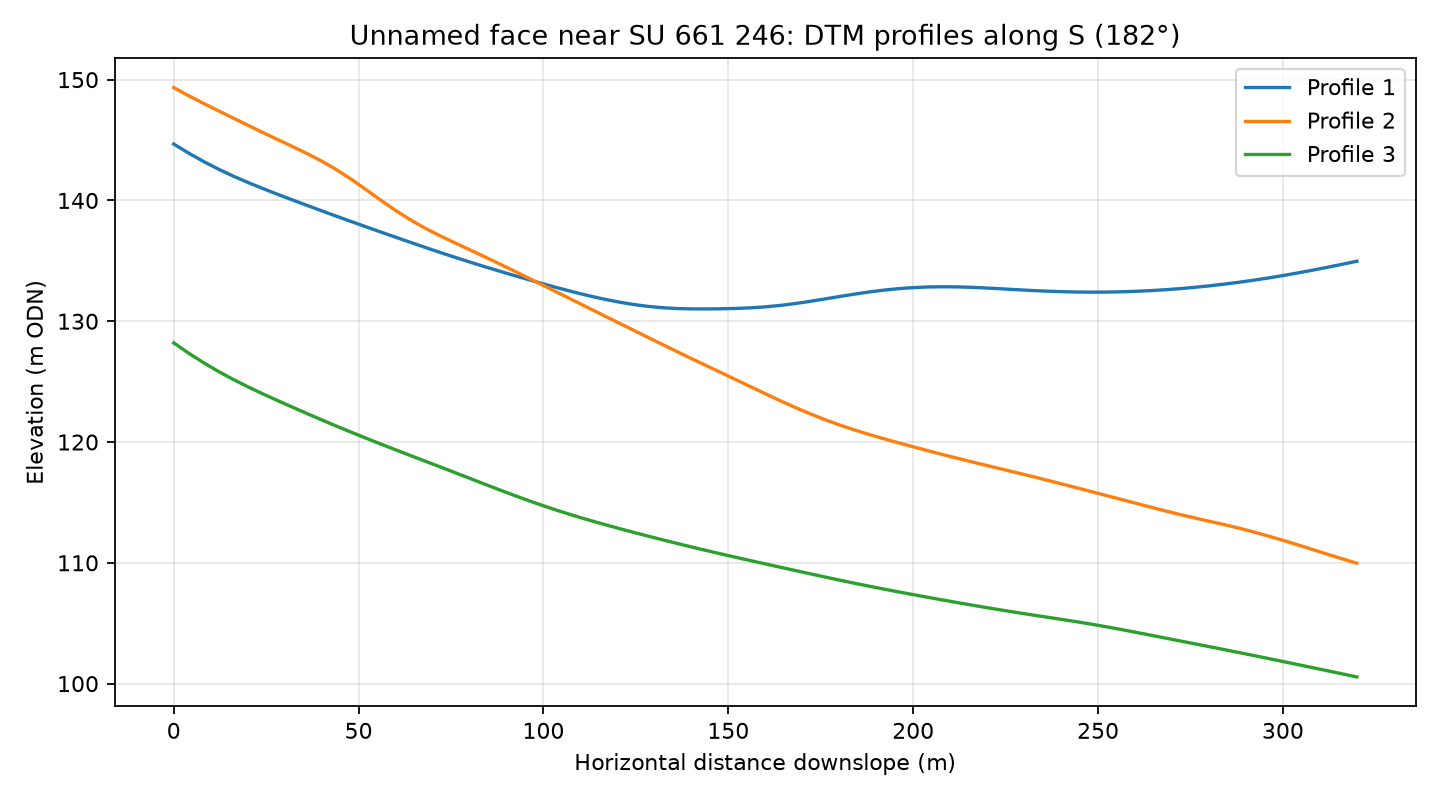

Source data for this figure (header and first rows):
profile, distance_m, elevation_m
1, 0.0, 144.7
1, 4.0, 143.9
1, 8.0, 143.2
1, 12.0, 142.6
1, 16.0, 142
1, 20.0, 141.5
1, 24.0, 141
1, 28.0, 140.5
1, 32.0, 140.1
1, 36.0, 139.6
1, 40.0, 139.1
1, 44.0, 138.7
1, 48.0, 138.3
1, 52.0, 137.8
1, 56.0, 137.4
1, 60.0, 137
1, 64.0, 136.5
1, 68.0, 136.1
1, 72.0, 135.7
1, 76.0, 135.3
1, 80.0, 134.9
1, 84.0, 134.5
1, 88.0, 134.2
1, 92.0, 133.8
1, 96.0, 133.4
1, 100.0, 133.1
1, 104.0, 132.8
1, 108.0, 132.4
1, 112.0, 132.1
1, 116.0, 131.9
1, 120.0, 131.6
1, 124.0, 131.4
1, 128.0, 131.2
1, 132.0, 131.1
1, 136.0, 131.1
1, 140.0, 131
1, 144.0, 131
1, 148.0, 131
1, 152.0, 131.1
1, 156.0, 131.1
1, 160.0, 131.2
1, 164.0, 131.3
1, 168.0, 131.5
1, 172.0, 131.6
1, 176.0, 131.8
1, 180.0, 132
1, 184.0, 132.2
1, 188.0, 132.4
1, 192.0, 132.6
1, 196.0, 132.7
1, 200.0, 132.8
1, 204.0, 132.8
1, 208.0, 132.9
1, 212.0, 132.8
1, 216.0, 132.8
1, 220.0, 132.7
1, 224.0, 132.7
1, 228.0, 132.6
1, 232.0, 132.5
1, 236.0, 132.5
... 183 more rows
